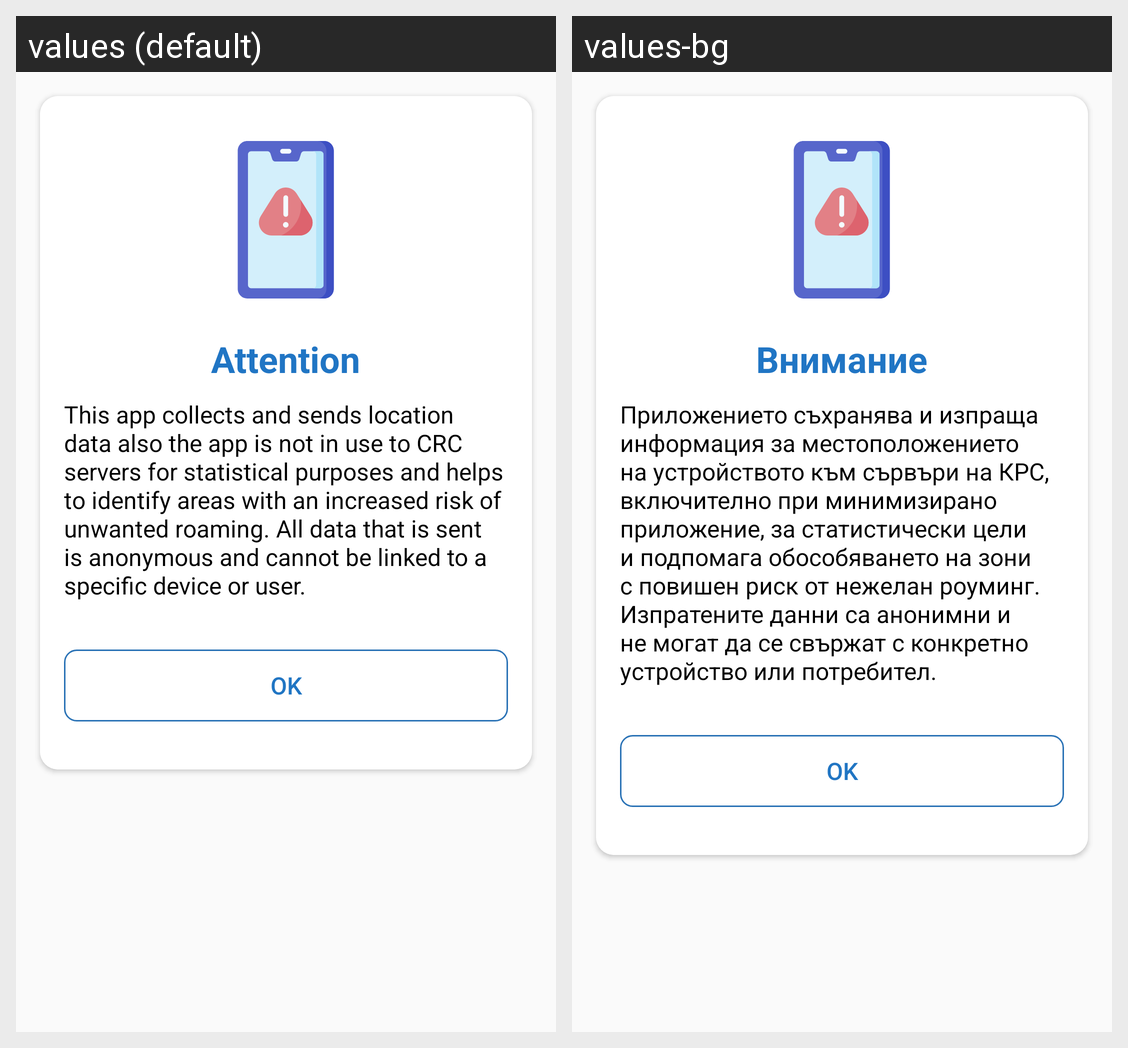

This grid shows one Android layout under two languages. Give, for every string resource on the screen, its name, the default text and each shown locale's text.
Android screen res/layout/dialogue_permission_usage.xml rendered under 2 locales, left to right: values (default), values-bg. Device: Nexus 5 (rendered at 1080×1920; each locale shown at half size, 540×960, under a caption strip naming it); theme AppTheme.
Strings drawn on this screen, with the default value and each locale's value (text and hints the layout hard-codes, and strings that could not be matched under every locale, appear in the picture but are not listed):

attention
  values: Attention
  values-bg: Внимание

permission_usage_text
  values: This app collects and sends location data also the app is not in use to CRC servers for statistical purposes and helps to identify areas with an increased risk of unwanted roaming. All data that is sent is anonymous and cannot be linked to a specific device or user.
  values-bg: Приложението съхранява и изпраща информация за местоположението на устройството към сървъри на КРС, включително при минимизирано приложение, за статистически цели и подпомага обособяването на зони с повишен риск от нежелан роуминг. Изпратените данни са анонимни и не могат да се свържат с конкретно устройство или потребител.

ok
  values: OK
  values-bg: OK
